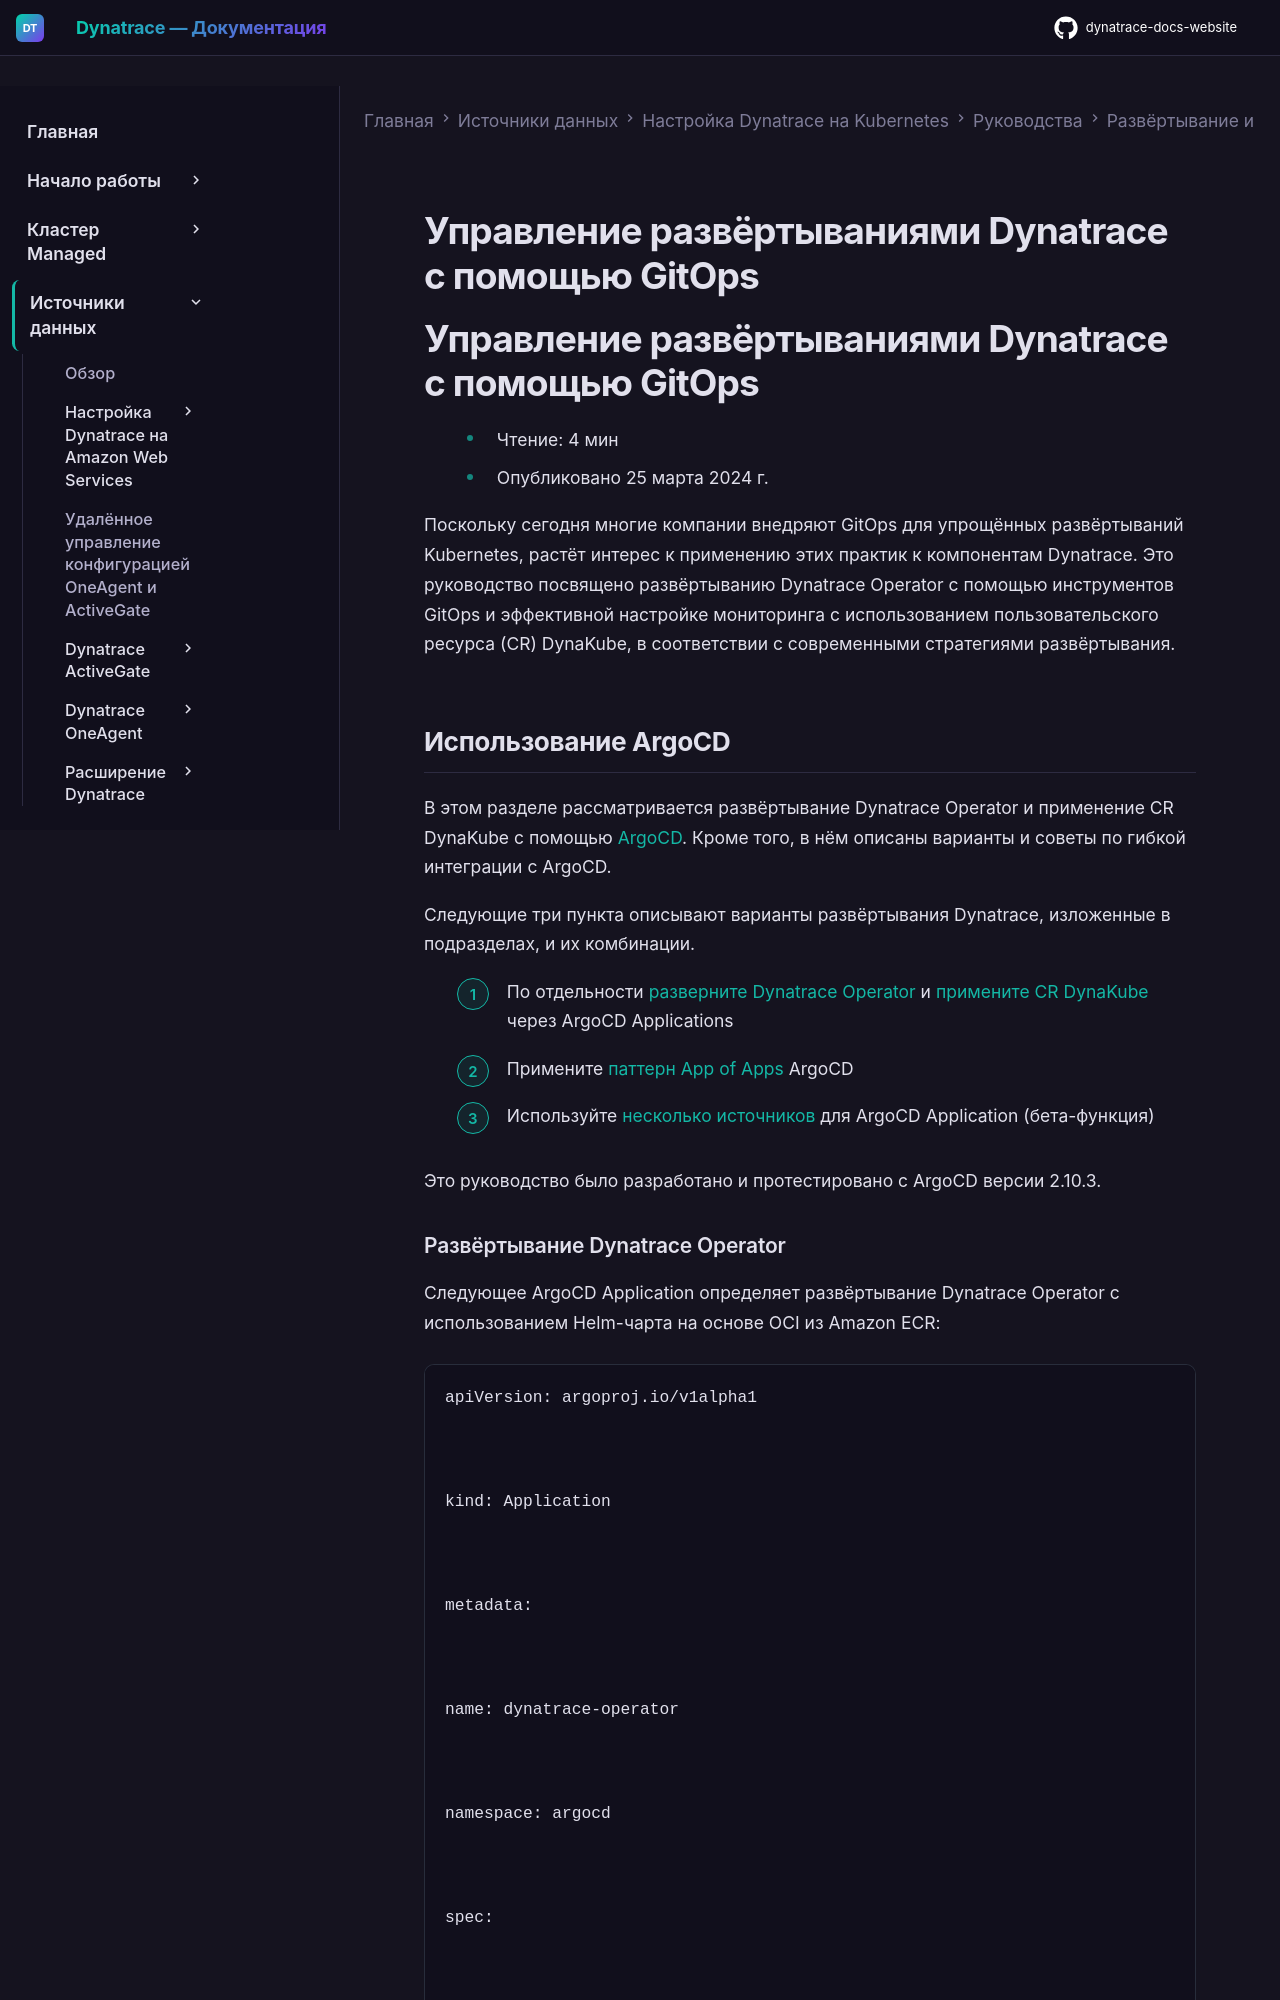

repository: Yerkebulan-Ardabayev/dynatrace-docs-website · page: managed-ru/ingest-from/setup-on-k8s/guides/deployment-and-configuration/using-gitops/index.html · generator: mkdocs

---
title: Управление развёртываниями Dynatrace с помощью GitOps
source: https://docs.dynatrace.com/managed/ingest-from/setup-on-k8s/guides/deployment-and-configuration/using-gitops
scraped: 2026-05-12T12:09:22.558351
---

# Управление развёртываниями Dynatrace с помощью GitOps

# Управление развёртываниями Dynatrace с помощью GitOps

* Чтение: 4 мин
* Опубликовано 25 марта 2024 г.

Поскольку сегодня многие компании внедряют GitOps для упрощённых развёртываний Kubernetes, растёт интерес к применению этих практик к компонентам Dynatrace. Это руководство посвящено развёртыванию Dynatrace Operator с помощью инструментов GitOps и эффективной настройке мониторинга с использованием пользовательского ресурса (CR) DynaKube, в соответствии с современными стратегиями развёртывания.
